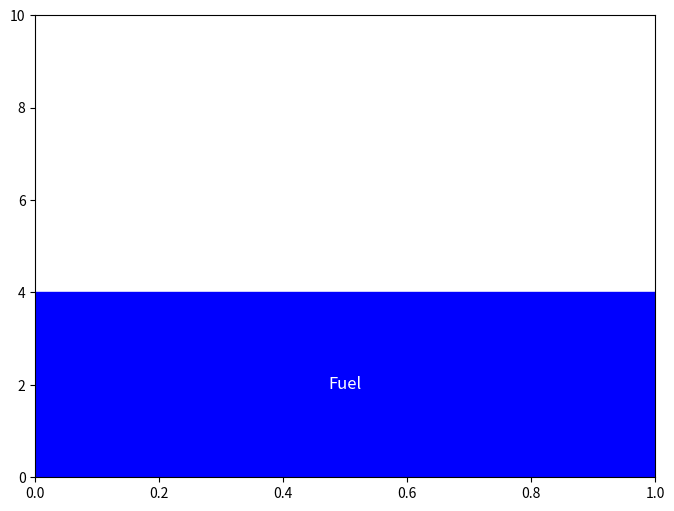

Write Python code to recreate this figure. (Note: this script raises an exception after producing the figure.)




import numpy as np
import matplotlib.pyplot as plt
from matplotlib.patches import Polygon
from matplotlib.animation import FuncAnimation, PillowWriter

# Function to update rocket position
def update(frame):
    global x, v, rocket, rocket_width, rocket_height, fuel_label
    a = (F - k * x - c * v) / m
    v += a * dt
    x += v * dt
    
    # Reflect motion at edges
    if x < 0:
        x = -x
        v = -v
    elif x + rocket_height > 10:  # Assuming display height is 10m
        x = 10 - rocket_height - (x + rocket_height - 10)
        v = -v
    
    rocket.set_xy([(0, x), (rocket_width, x), (rocket_width, x + rocket_height), (0, x + rocket_height)])
    fuel_label.set_position((0.5 * rocket_width, x + 0.5 * rocket_height))
    return [rocket, fuel_label]

# Function to initialize rocket
def initialize_rocket():
    global rocket, rocket_width, rocket_height, fuel_label
    rocket = Polygon([(0, 0), (rocket_width, 0), (rocket_width, rocket_height), (0, rocket_height)], closed=True, color='blue')
    fuel_label = ax.text(0.5 * rocket_width, 0.5 * rocket_height, 'Fuel', ha='center', va='center', color='white', fontsize=12)
    ax.add_patch(rocket)

# Function to update simulation parameters
def update_parameters():
    global m, k, c, F, dt, t_max
    print("Enter the following parameters (press Enter to keep current value):")
    m = float(input("Mass of the rocket (kg) [Default: 1000]: ") or m)
    k = float(input("Spring constant (N/m) [Default: 5000]: ") or k)
    c = float(input("Damping coefficient (Ns/m) [Default: 200]: ") or c)
    F = float(input("Thrust force (N) [Default: 20000]: ") or F)
    dt = float(input("Time step (s) [Default: 0.01]: ") or dt)
    t_max = float(input("Maximum simulation time (s) [Default: 10]: ") or t_max)

# Function to save animation
def save_animation():
    writer = PillowWriter(fps=24)
    ani.save('rocket_animation.gif', writer=writer, dpi=100)
    print("Animation saved as 'rocket_animation.gif'.")

# Initialize parameters with default values
m = 1000  # Mass of the rocket (kg)
k = 5000  # Spring constant (N/m)
c = 200   # Damping coefficient (Ns/m)
F = 20000 # Thrust force (N)
dt = 0.01 # Time step (s)
t_max = 10 # Maximum simulation time (s)
x = 0.0   # Initial displacement
v = 0.0   # Initial velocity
rocket_width = 1.0   # Width of the rocket (m)
rocket_height = 4.0  # Height of the rocket (m)

# Create figure and axis
fig, ax = plt.subplots(figsize=(8, 6))
ax.set_xlim(0, rocket_width)
ax.set_ylim(0, 10)  # Assuming display height is 10m

# Initialize rocket
initialize_rocket()

# Animation
ani = FuncAnimation(fig, update, frames=np.arange(0, t_max, dt), blit=True, interval=10)

# Menu
while True:
    print("\nMenu:")
    print("1. Update parameters")
    print("2. Save animation")
    print("3. Show the default simulation (recommended)")
    print("4. Quit")
    choice = input("Enter your choice: ")

    if choice == "1":
        update_parameters()
        initialize_rocket()  # Re-initialize rocket with updated parameters
    elif choice == "2":
        save_animation()
    elif choice == "3":
        break
    elif choice == "4":
        print("Exiting...")
        plt.close()
        break
    else:
        print("Invalid choice. Please enter again.")

plt.title('Rocket Pogo Effect Simulation')
plt.xlabel('Width (m)')
plt.ylabel('Height (m)')
plt.gca().set_aspect('equal', adjustable='box')
plt.grid(True)
plt.tight_layout()
plt.show()
